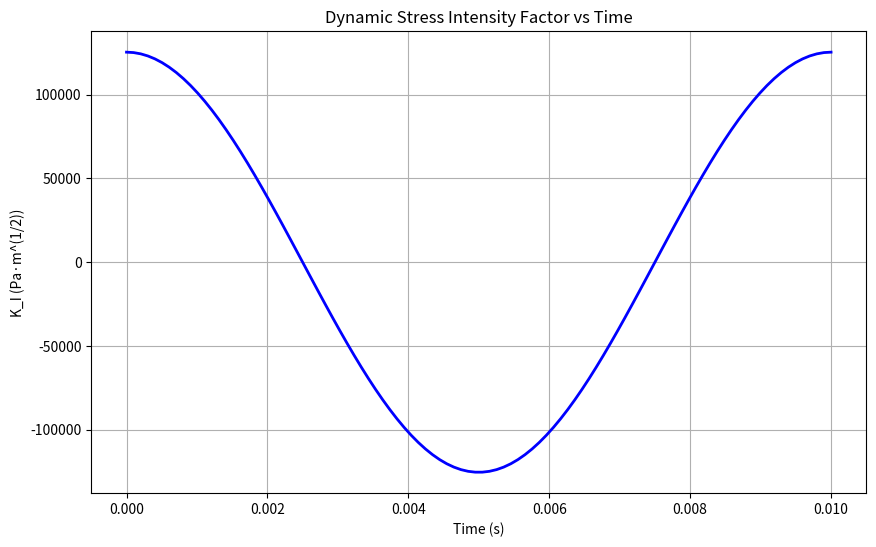
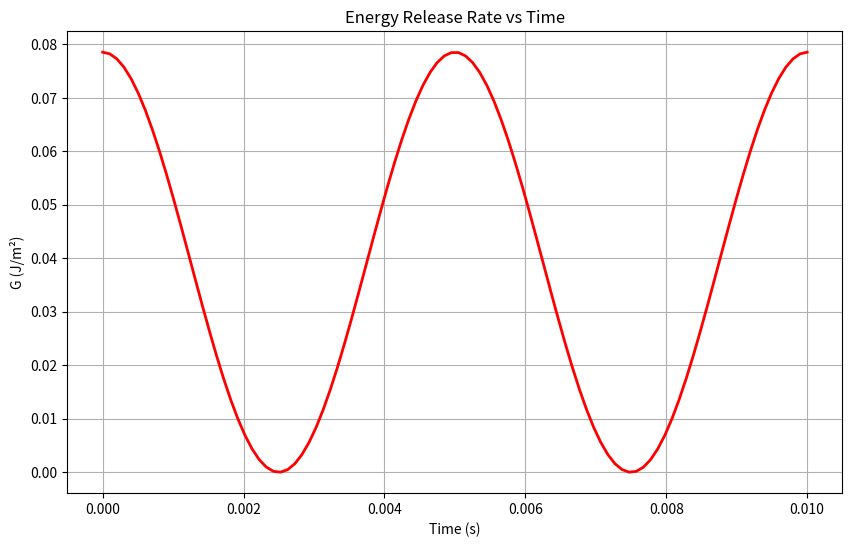
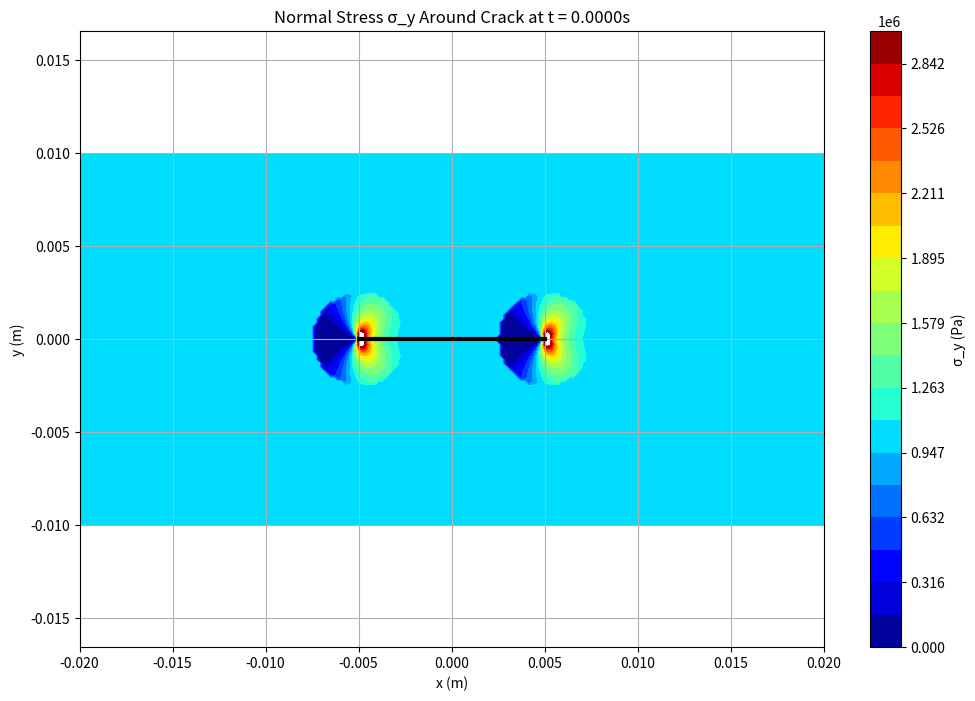
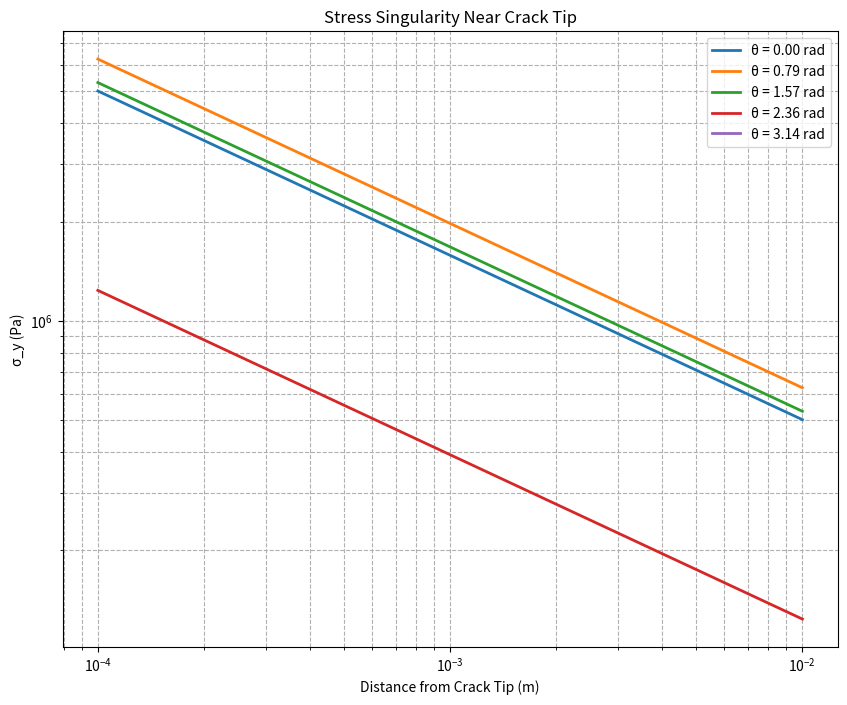
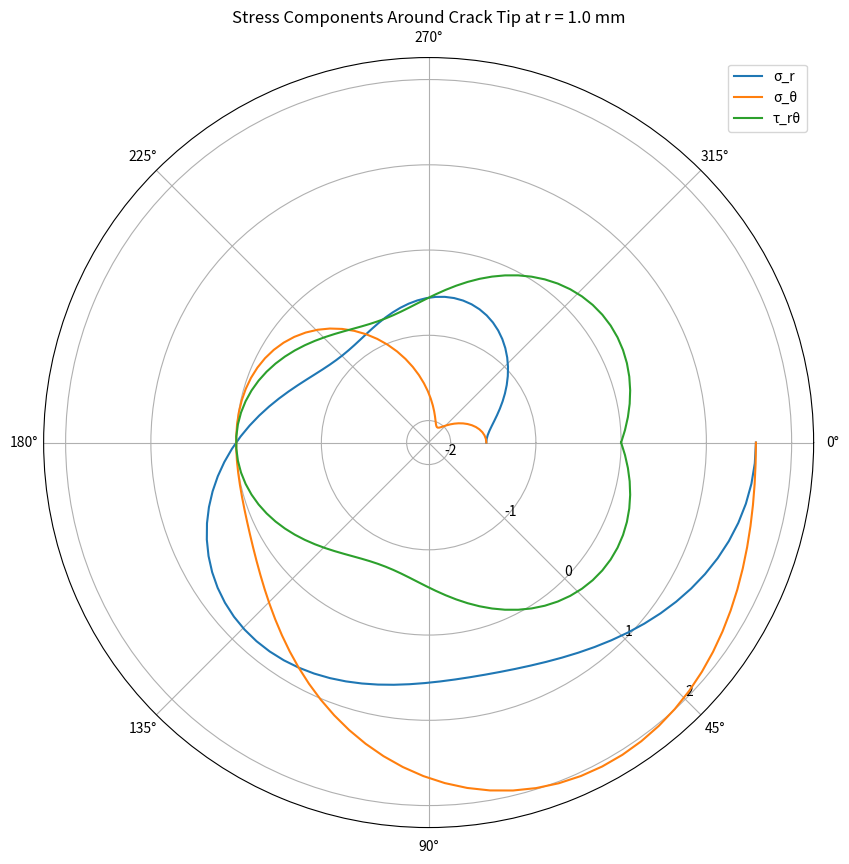
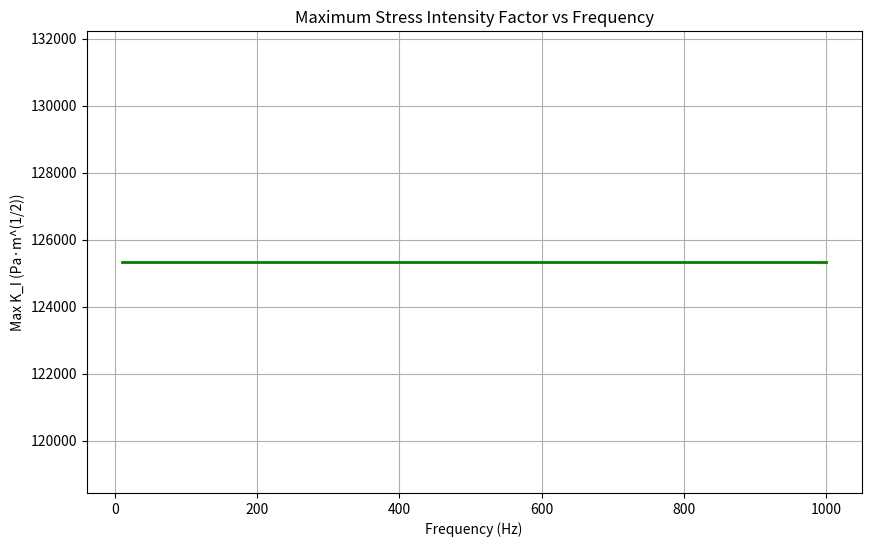
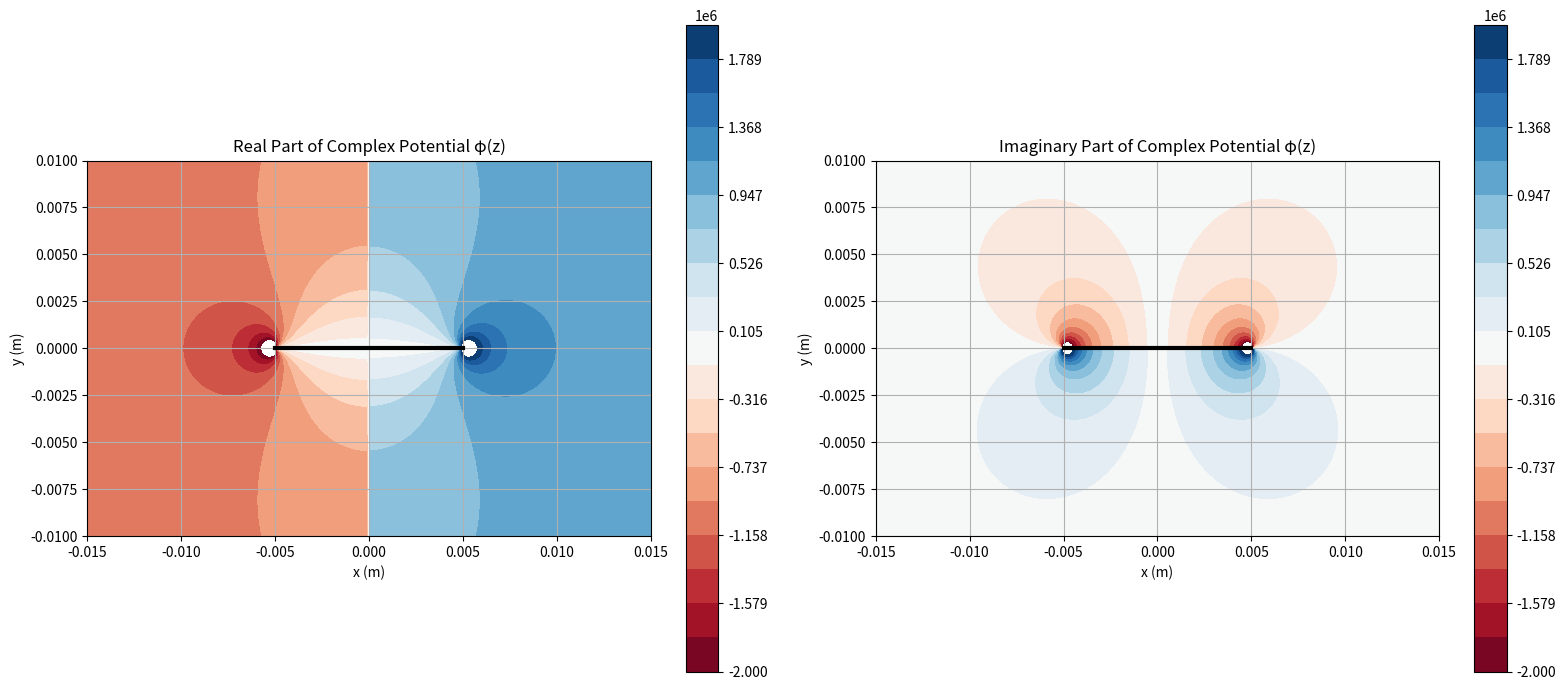

Here is the Python script that generated these plots, in order:
# %%
import numpy as np
import sympy as sp
from scipy import integrate

# Define symbolic variables
z, t = sp.symbols('z t', complex=True)
omega = sp.symbols('omega', real=True, positive=True)


# Muskhelishvili complex potentials for a crack
def complex_potentials_crack(z, a, load_amplitude, omega, t):
	"""
	Muskhelishvili complex potentials for a crack of length 2a under dynamic loading

	Parameters:
	- z: complex coordinate
	- a: half-length of crack
	- load_amplitude: amplitude of applied load
	- omega: circular frequency of vibration
	- t: time

	Returns:
	- phi, psi: Muskhelishvili complex potentials
	"""
	# Complex potentials for crack problem
	phi = load_amplitude * sp.exp(sp.I * omega * t) * z / sp.sqrt(z ** 2 - a ** 2)
	psi = -load_amplitude * sp.exp(sp.I * omega * t) * a ** 2 / (sp.sqrt(z ** 2 - a ** 2) * (z ** 2 - a ** 2))

	return phi, psi


# Calculate dynamic stress intensity factor
def dynamic_stress_intensity_factor(a, load_amplitude, omega, t):
	"""
	Calculates the dynamic stress intensity factor for mode I crack

	Parameters:
	- a: half-length of crack
	- load_amplitude: amplitude of applied load
	- omega: circular frequency of vibration
	- t: time

	Returns:
	- K_I: Mode I stress intensity factor
	"""
	# For mode I, K_I is related to the limit of phi as z approaches a
	K_I = load_amplitude * np.sqrt(np.pi * a) * np.cos(omega * t)
	return K_I


# %% Example calculation
crack_length = 0.01  # 1 cm crack (half-length = 0.005 m)
load_amplitude = 1e6  # 1 MPa
freq = 100  # 100 Hz
omega_val = 2 * np.pi * freq

# Calculate K_I over one vibration cycle
time_points = np.linspace(0, 1 / freq, 100)
K_I_values = [dynamic_stress_intensity_factor(crack_length / 2, load_amplitude,
                                              omega_val, t) for t in time_points]


# Energy release rate calculation (G = K_I^2/E for plane stress)
def energy_release_rate(K_I, E):
	"""Calculate energy release rate for mode I"""
	return K_I ** 2 / E


# Young's modulus for steel
E_steel = 200e9  # 200 GPa
G_values = [energy_release_rate(k, E_steel) for k in K_I_values]

#%% plot Dynamic Stress Intensity Factor vs Time
import matplotlib.pyplot as plt

# Plot stress intensity factor over time
plt.figure(figsize=(10, 6))
plt.plot(time_points, K_I_values, 'b-', linewidth=2)
plt.title('Dynamic Stress Intensity Factor vs Time')
plt.xlabel('Time (s)')
plt.ylabel('K_I (Pa·m^(1/2))')
plt.grid(True)
plt.show()

#%% Plot energy release rate over time
plt.figure(figsize=(10, 6))
plt.plot(time_points, G_values, 'r-', linewidth=2)
plt.title('Energy Release Rate vs Time')
plt.xlabel('Time (s)')
plt.ylabel('G (J/m²)')
plt.grid(True)
plt.show()

#%% Visualize stress field around the crack
def calculate_stress_field(x_range, y_range, crack_length, load_amplitude, omega, t):
    """Calculate stress field around a crack using complex potentials"""
    a = crack_length / 2
    K_I = load_amplitude * np.sqrt(np.pi * a) * np.cos(omega * t)

    x = np.linspace(x_range[0], x_range[1], 200)
    y = np.linspace(y_range[0], y_range[1], 100)
    X, Y = np.meshgrid(x, y)
    sigma_y = np.zeros_like(X)

    for i in range(len(y)):
        for j in range(len(x)):
            # Skip points on the crack
            if abs(Y[i, j]) < 1e-10 and abs(X[i, j]) <= a:
                sigma_y[i, j] = np.nan
            else:
                # Calculate r and theta relative to right crack tip
                r_right = np.sqrt((X[i, j] - a)**2 + Y[i, j]**2)
                theta_right = np.arctan2(Y[i, j], (X[i, j] - a))

                # Calculate r and theta relative to left crack tip
                r_left = np.sqrt((X[i, j] + a)**2 + Y[i, j]**2)
                theta_left = np.arctan2(Y[i, j], (X[i, j] + a))

                # Use singular solution near crack tips
                if r_right < 0.25 * crack_length:
                    sigma_y[i, j] = K_I / np.sqrt(2*np.pi*r_right) * np.cos(theta_right/2) * (1 + np.sin(theta_right/2) * np.sin(3*theta_right/2))
                elif r_left < 0.25 * crack_length:
                    sigma_y[i, j] = K_I / np.sqrt(2*np.pi*r_left) * np.cos(theta_left/2) * (1 + np.sin(theta_left/2) * np.sin(3*theta_left/2))
                else:
                    # Far-field stress
                    sigma_y[i, j] = load_amplitude * np.cos(omega * t)

    return X, Y, sigma_y

#%% Plot stress field at t=0 (maximum loading)
t = 0
X, Y, sigma_y = calculate_stress_field(
    x_range=[-0.02, 0.02],
    y_range=[-0.01, 0.01],
    crack_length=crack_length,
    load_amplitude=load_amplitude,
    omega=omega_val,
    t=t
)

plt.figure(figsize=(12, 8))
levels = np.linspace(0, 3*load_amplitude, 20)
contour = plt.contourf(X, Y, sigma_y, levels=levels, cmap='jet')
plt.colorbar(label='σ_y (Pa)')
plt.title(f'Normal Stress σ_y Around Crack at t = {t:.4f}s')
plt.xlabel('x (m)')
plt.ylabel('y (m)')
plt.axis('equal')
plt.grid(True)
plt.plot([-crack_length/2, crack_length/2], [0, 0], 'k-', linewidth=3)  # Draw the crack
plt.show()

#%% Visualize stress singularity at the crack tip
r_values = np.logspace(-4, -2, 100)  # Distance from crack tip in meters
theta_values = [0, np.pi/4, np.pi/2, 3*np.pi/4, np.pi]  # Different angles

plt.figure(figsize=(10, 8))
for theta in theta_values:
    K_I = dynamic_stress_intensity_factor(crack_length/2, load_amplitude, omega_val, 0)
    sigma_y = K_I / np.sqrt(2*np.pi*r_values) * np.cos(theta/2) * (1 + np.sin(theta/2) * np.sin(3*theta/2))
    plt.loglog(r_values, sigma_y, linewidth=2, label=f'θ = {theta:.2f} rad')

plt.title('Stress Singularity Near Crack Tip')
plt.xlabel('Distance from Crack Tip (m)')
plt.ylabel('σ_y (Pa)')
plt.grid(True, which="both", ls="--")
plt.legend()
plt.show()

#%% Visualize stress distribution around crack tip in polar coordinates
theta = np.linspace(0, 2*np.pi, 100)
r = 0.001  # Fixed distance from crack tip (1 mm)
K_I = dynamic_stress_intensity_factor(crack_length/2, load_amplitude, omega_val, 0)

# Calculate stress components using Williams' expansion
sigma_r = K_I / np.sqrt(2*np.pi*r) * np.cos(theta/2) * (1 - np.sin(theta/2) * np.sin(3*theta/2))
sigma_theta = K_I / np.sqrt(2*np.pi*r) * np.cos(theta/2) * (1 + np.sin(theta/2) * np.sin(3*theta/2))
tau_r_theta = K_I / np.sqrt(2*np.pi*r) * np.sin(theta/2) * np.cos(theta/2) * np.cos(3*theta/2)

# Convert to MPa for better readability
sigma_r_MPa = sigma_r / 1e6
sigma_theta_MPa = sigma_theta / 1e6
tau_r_theta_MPa = tau_r_theta / 1e6

#%% Create polar plot
fig, ax = plt.subplots(figsize=(10, 10), subplot_kw={'projection': 'polar'})
ax.plot(theta, sigma_r_MPa, label='σ_r')
ax.plot(theta, sigma_theta_MPa, label='σ_θ')
ax.plot(theta, tau_r_theta_MPa, label='τ_rθ')
ax.set_title(f'Stress Components Around Crack Tip at r = {r*1000:.1f} mm')
ax.set_theta_zero_location('E')
ax.set_theta_direction(-1)
ax.set_rlabel_position(45)
ax.legend(loc='upper right')
ax.grid(True)
plt.show()

#%% Demonstrate frequency effects on stress intensity factor
def frequency_response_analysis(crack_length, load_amplitude, freq_range, n_points=50):
    """Analyze how frequency affects the maximum stress intensity factor"""
    frequencies = np.linspace(freq_range[0], freq_range[1], n_points)
    max_K_values = []

    for freq in frequencies:
        omega = 2 * np.pi * freq
        # Find maximum K_I over one cycle
        times = np.linspace(0, 1/freq, 20)
        k_values = [dynamic_stress_intensity_factor(crack_length/2, load_amplitude, omega, t)
                   for t in times]
        max_K_values.append(max(k_values))

    return frequencies, np.array(max_K_values)

#%% Plot frequency response
freq_range = (10, 1000)  # Hz
frequencies, max_K_values = frequency_response_analysis(
    crack_length=crack_length,
    load_amplitude=load_amplitude,
    freq_range=freq_range
)

plt.figure(figsize=(10, 6))
plt.plot(frequencies, max_K_values, 'g-', linewidth=2)
plt.title('Maximum Stress Intensity Factor vs Frequency')
plt.xlabel('Frequency (Hz)')
plt.ylabel('Max K_I (Pa·m^(1/2))')
plt.grid(True)
plt.show()

#%% Visualize the real and imaginary parts of complex potentials
def visualize_complex_potentials(crack_length, load_amplitude, omega, t):
    """Visualize Muskhelishvili's complex potentials around a crack"""
    a = crack_length / 2

    # Create a grid excluding points on the crack
    x = np.linspace(-3*a, 3*a, 200)
    y = np.linspace(-2*a, 2*a, 150)
    X, Y = np.meshgrid(x, y)
    Z = X + 1j*Y

    # Initialize arrays for potentials
    phi_real = np.zeros_like(X)
    phi_imag = np.zeros_like(X)

    for i in range(len(y)):
        for j in range(len(x)):
            z_val = Z[i, j]
            # Skip points on the crack to avoid singularity
            if abs(Y[i, j]) < 1e-10 and abs(X[i, j]) <= a:
                phi_real[i, j] = np.nan
                phi_imag[i, j] = np.nan
            else:
                # Calculate phi potential (simplified analytical form)
                phi = load_amplitude * np.exp(1j * omega * t) * z_val / np.sqrt(z_val**2 - a**2)
                phi_real[i, j] = np.real(phi)
                phi_imag[i, j] = np.imag(phi)

    return X, Y, phi_real, phi_imag

#%%  Plot the real part of phi potential
X, Y, phi_real, phi_imag = visualize_complex_potentials(
    crack_length=crack_length,
    load_amplitude=load_amplitude,
    omega=omega_val,
    t=0
)

fig, (ax1, ax2) = plt.subplots(1, 2, figsize=(16, 7))

# Plot real part
levels1 = np.linspace(-2e6, 2e6, 20)
c1 = ax1.contourf(X, Y, phi_real, levels=levels1, cmap='RdBu')
ax1.set_title('Real Part of Complex Potential φ(z)')
ax1.set_xlabel('x (m)')
ax1.set_ylabel('y (m)')
ax1.set_aspect('equal')
ax1.grid(True)
ax1.plot([-crack_length/2, crack_length/2], [0, 0], 'k-', linewidth=3)  # Draw the crack
fig.colorbar(c1, ax=ax1)

# Plot imaginary part
levels2 = np.linspace(-2e6, 2e6, 20)
c2 = ax2.contourf(X, Y, phi_imag, levels=levels2, cmap='RdBu')
ax2.set_title('Imaginary Part of Complex Potential φ(z)')
ax2.set_xlabel('x (m)')
ax2.set_ylabel('y (m)')
ax2.set_aspect('equal')
ax2.grid(True)
ax2.plot([-crack_length/2, crack_length/2], [0, 0], 'k-', linewidth=3)  # Draw the crack
fig.colorbar(c2, ax=ax2)

plt.tight_layout()
plt.show()
